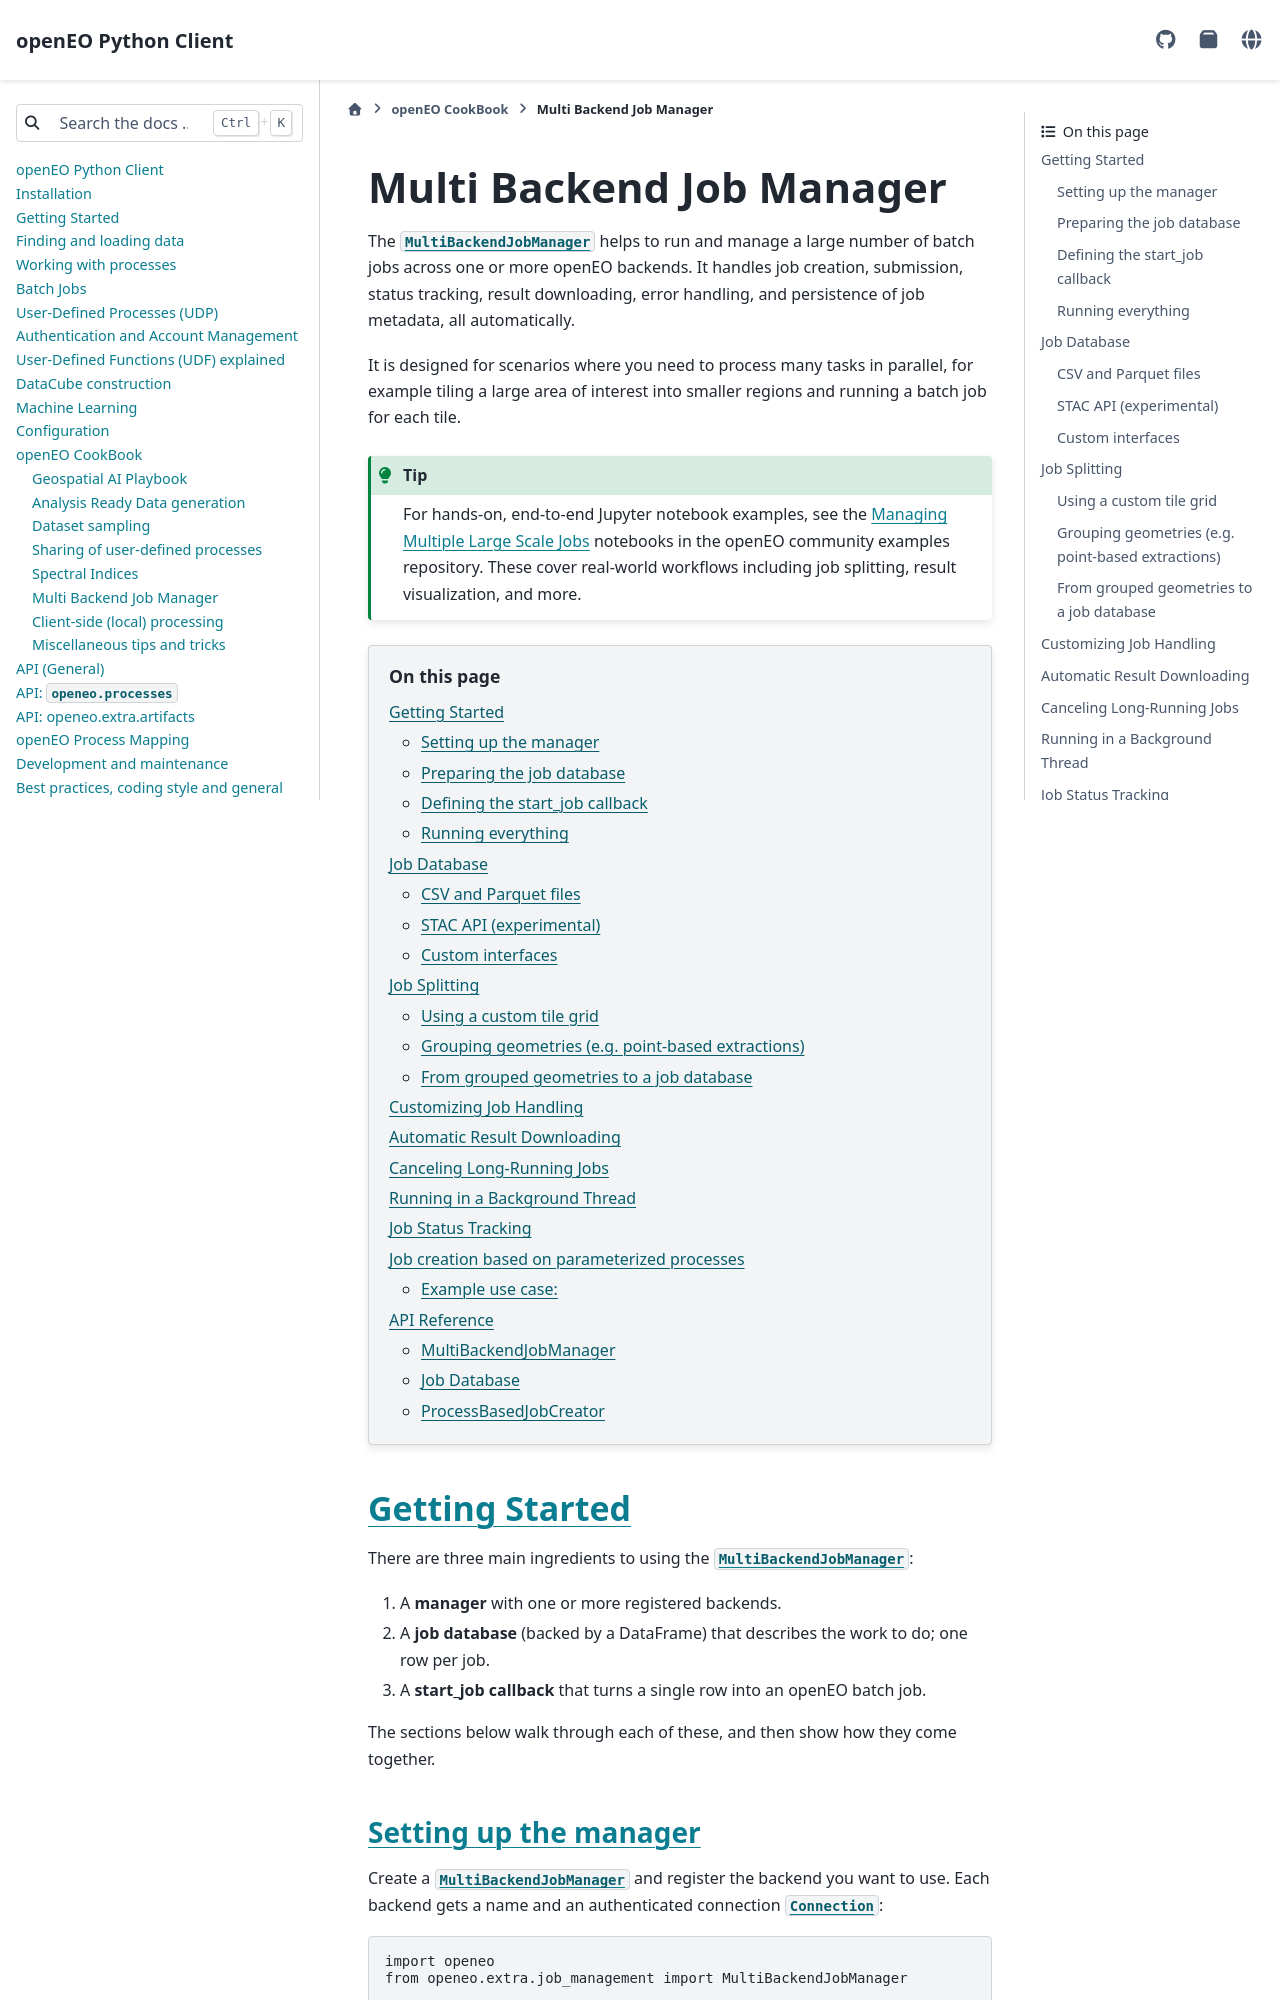

repository: Open-EO/openeo-python-client · page: cookbook/job_manager.html · generator: sphinx

.. _job-manager:

====================================
Multi Backend Job Manager
====================================

The :py:class:`~openeo.extra.job_management.MultiBackendJobManager`
helps to run and manage a large number of batch jobs
across one or more openEO backends.
It handles job creation, submission, status tracking, result downloading,
error handling, and persistence of job metadata, all automatically.

It is designed for scenarios where you need to process many tasks in parallel,
for example tiling a large area of interest into smaller regions
and running a batch job for each tile.

.. tip::

    For hands-on, end-to-end Jupyter notebook examples, see the
    `Managing Multiple Large Scale Jobs <https://github.com/Open-EO/openeo-community-examples/tree/main/python/ManagingMultipleLargeScaleJobs>`_
    notebooks in the openEO community examples repository.
    These cover real-world workflows including job splitting, result visualization, and more.

.. contents:: On this page
    :local:
    :depth: 2


Getting Started
===============

There are three main ingredients to using the
:py:class:`~openeo.extra.job_management.MultiBackendJobManager`:

1. A **manager** with one or more registered backends.
2. A **job database** (backed by a DataFrame) that describes the work to do; one row per job.
3. A **start_job callback** that turns a single row into an openEO batch job.

The sections below walk through each of these, and then show how they
come together.
